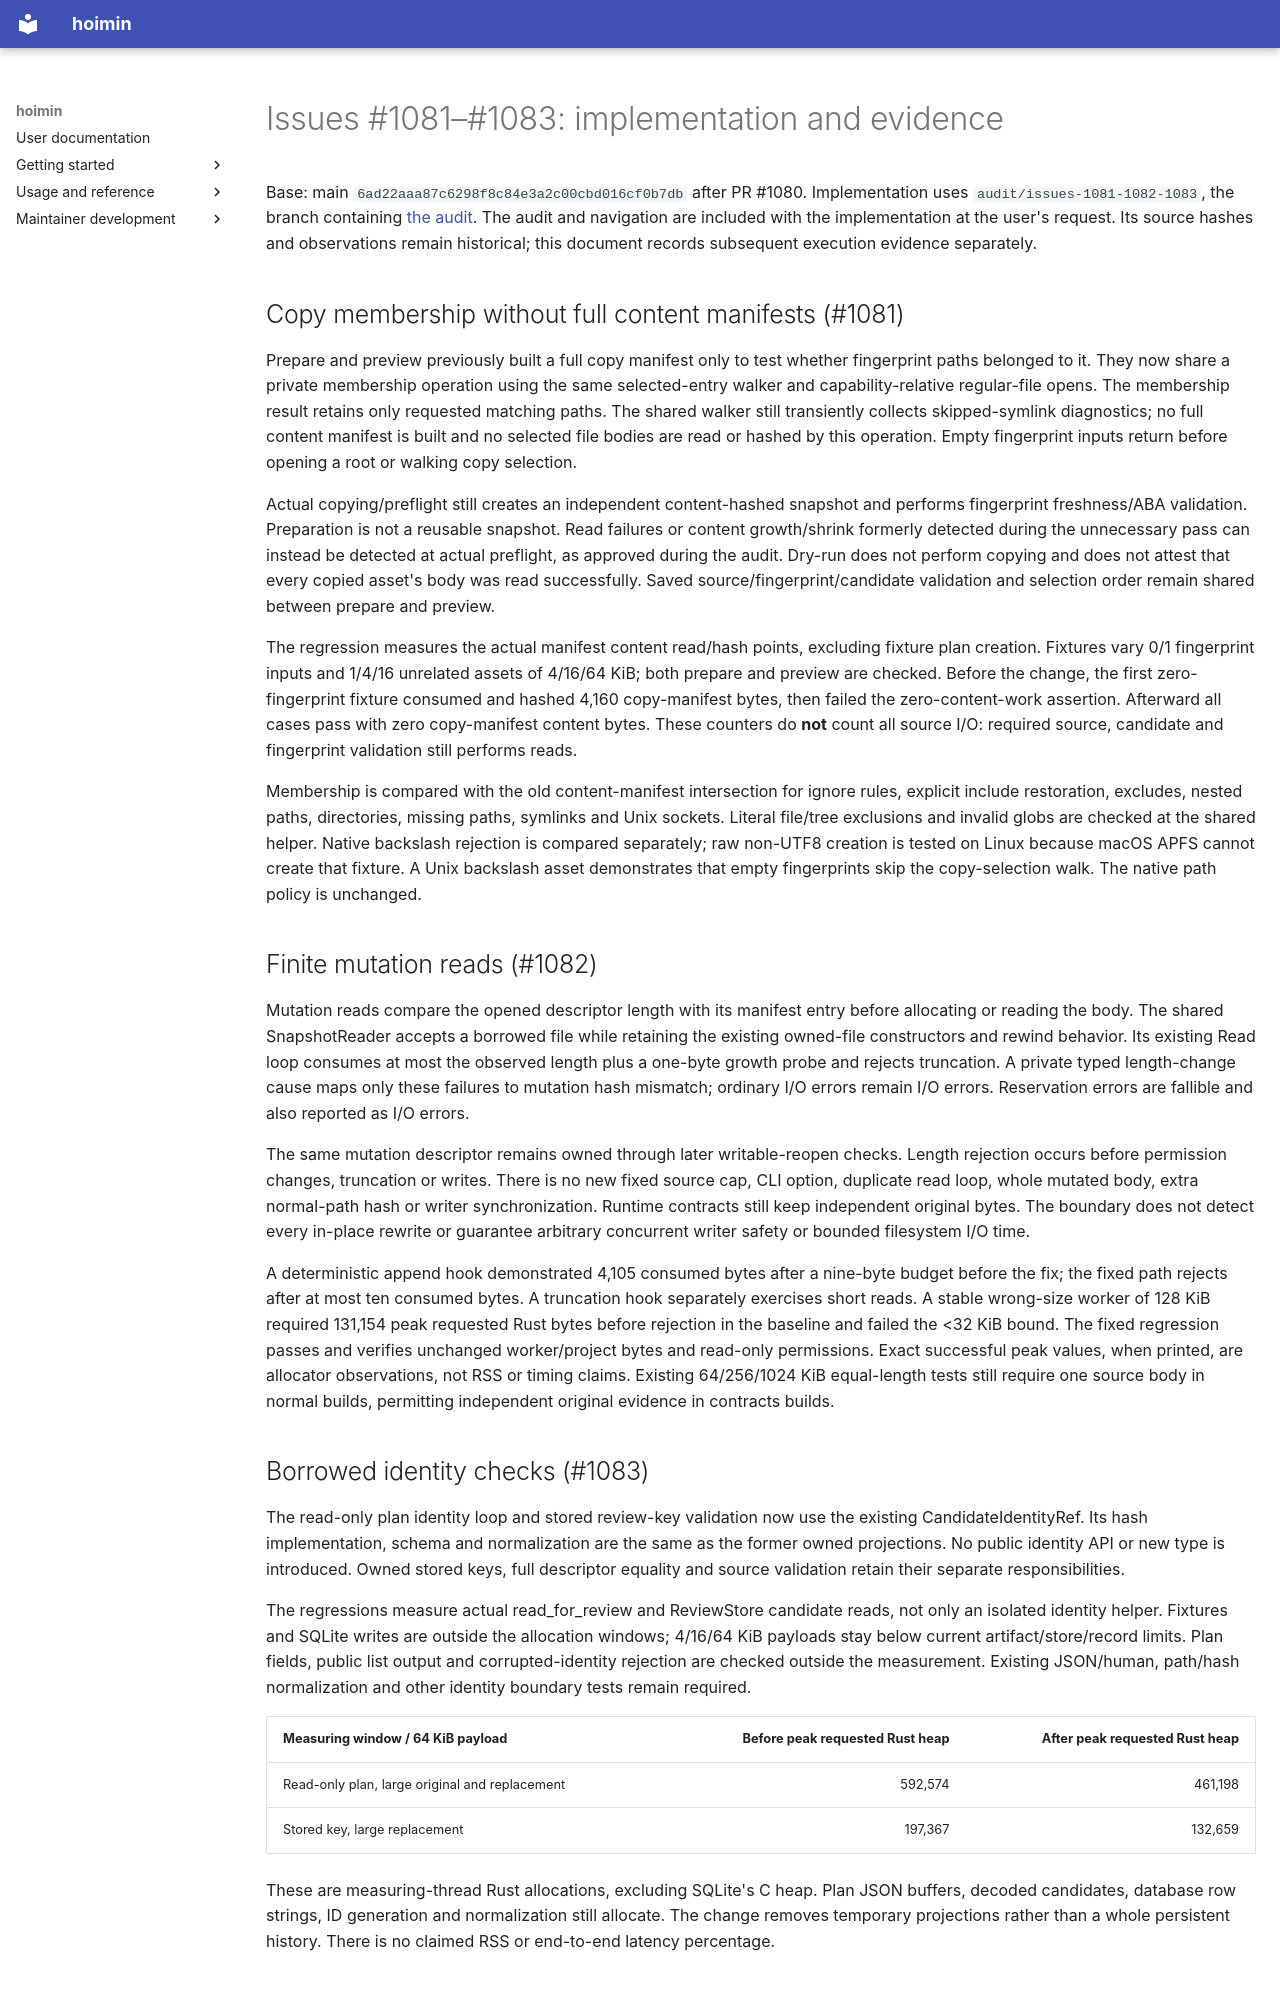

repository: HayaoSuzuki/hoimin · page: development/work/maintenance/2026-10-22-issues-1081-1082-1083/index.html · generator: mkdocs

# Issues #1081–#1083: implementation and evidence

Base: main `6ad22aaa87c6298f8c84e3a2c00cbd016cf0b7db` after PR #1080.
Implementation uses `audit/issues-1081-1082-1083`, the branch containing
[the audit](../../../knowledge/audits/design-2026-10-22-post1080.md).
The audit and navigation are included with the implementation at the user's
request. Its source hashes and observations remain historical; this document
records subsequent execution evidence separately.

## Copy membership without full content manifests (#1081)

Prepare and preview previously built a full copy manifest only to test whether
fingerprint paths belonged to it. They now share a private membership operation
using the same selected-entry walker and capability-relative regular-file opens.
The membership result retains only requested matching paths. The shared walker
still transiently collects skipped-symlink diagnostics; no full content manifest
is built and no selected file bodies are read or hashed by this operation. Empty
fingerprint inputs return before opening a root or walking copy selection.

Actual copying/preflight still creates an independent content-hashed snapshot
and performs fingerprint freshness/ABA validation. Preparation is not a reusable
snapshot. Read failures or content growth/shrink formerly detected during the
unnecessary pass can instead be detected at actual preflight, as approved during
the audit. Dry-run does not perform copying and does not attest that every copied
asset's body was read successfully. Saved source/fingerprint/candidate validation
and selection order remain shared between prepare and preview.

The regression measures the actual manifest content read/hash points, excluding
fixture plan creation. Fixtures vary 0/1 fingerprint inputs and 1/4/16 unrelated
assets of 4/16/64 KiB; both prepare and preview are checked. Before the change,
the first zero-fingerprint fixture consumed and hashed 4,160 copy-manifest bytes,
then failed the zero-content-work assertion. Afterward all cases pass with zero
copy-manifest content bytes. These counters do **not** count all source I/O:
required source, candidate and fingerprint validation still performs reads.

Membership is compared with the old content-manifest intersection for ignore
rules, explicit include restoration, excludes, nested paths, directories,
missing paths, symlinks and Unix sockets. Literal file/tree exclusions and invalid
globs are checked at the shared helper. Native backslash rejection is compared
separately; raw non-UTF8 creation is tested on Linux because macOS APFS cannot
create that fixture. A Unix backslash asset demonstrates that empty fingerprints
skip the copy-selection walk. The native path policy is unchanged.

## Finite mutation reads (#1082)

Mutation reads compare the opened descriptor length with its manifest entry
before allocating or reading the body. The shared SnapshotReader accepts a
borrowed file while retaining the existing owned-file constructors and rewind
behavior. Its existing Read loop consumes at most the observed length plus a
one-byte growth probe and rejects truncation. A private typed length-change cause
maps only these failures to mutation hash mismatch; ordinary I/O errors remain
I/O errors. Reservation errors are fallible and also reported as I/O errors.

The same mutation descriptor remains owned through later writable-reopen checks.
Length rejection occurs before permission changes, truncation or writes. There
is no new fixed source cap, CLI option, duplicate read loop, whole mutated body,
extra normal-path hash or writer synchronization. Runtime contracts still keep
independent original bytes. The boundary does not detect every in-place rewrite
or guarantee arbitrary concurrent writer safety or bounded filesystem I/O time.

A deterministic append hook demonstrated 4,105 consumed bytes after a nine-byte
budget before the fix; the fixed path rejects after at most ten consumed bytes.
A truncation hook separately exercises short reads. A stable wrong-size worker
of 128 KiB required 131,154 peak requested Rust bytes before rejection in the
baseline and failed the <32 KiB bound. The fixed regression passes and verifies
unchanged worker/project bytes and read-only permissions. Exact successful peak
values, when printed, are allocator observations, not RSS or timing claims.
Existing 64/256/1024 KiB equal-length tests still require one source body in normal
builds, permitting independent original evidence in contracts builds.
